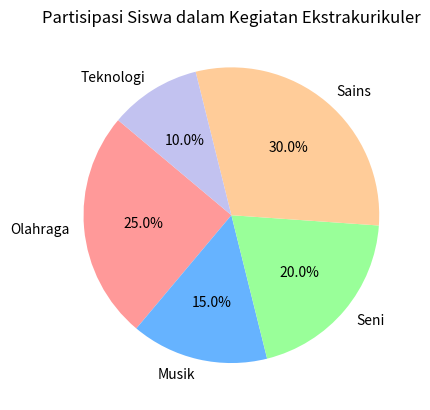

Reproduce this figure in Python.
import matplotlib.pyplot as plt

# Data Partisipasi siswa
kegiatan = ['Olahraga', 'Musik', 'Seni', 'Sains', 'Teknologi']
persentase = [25, 15, 20, 30, 10]

# membuat pie chart
plt.pie(persentase, labels=kegiatan, autopct='%1.1f%%', startangle=140, colors=['#ff9999','#66b3ff','#99ff99','#ffcc99','#c2c2f0'])
plt.title('Partisipasi Siswa dalam Kegiatan Ekstrakurikuler')
plt.show()

